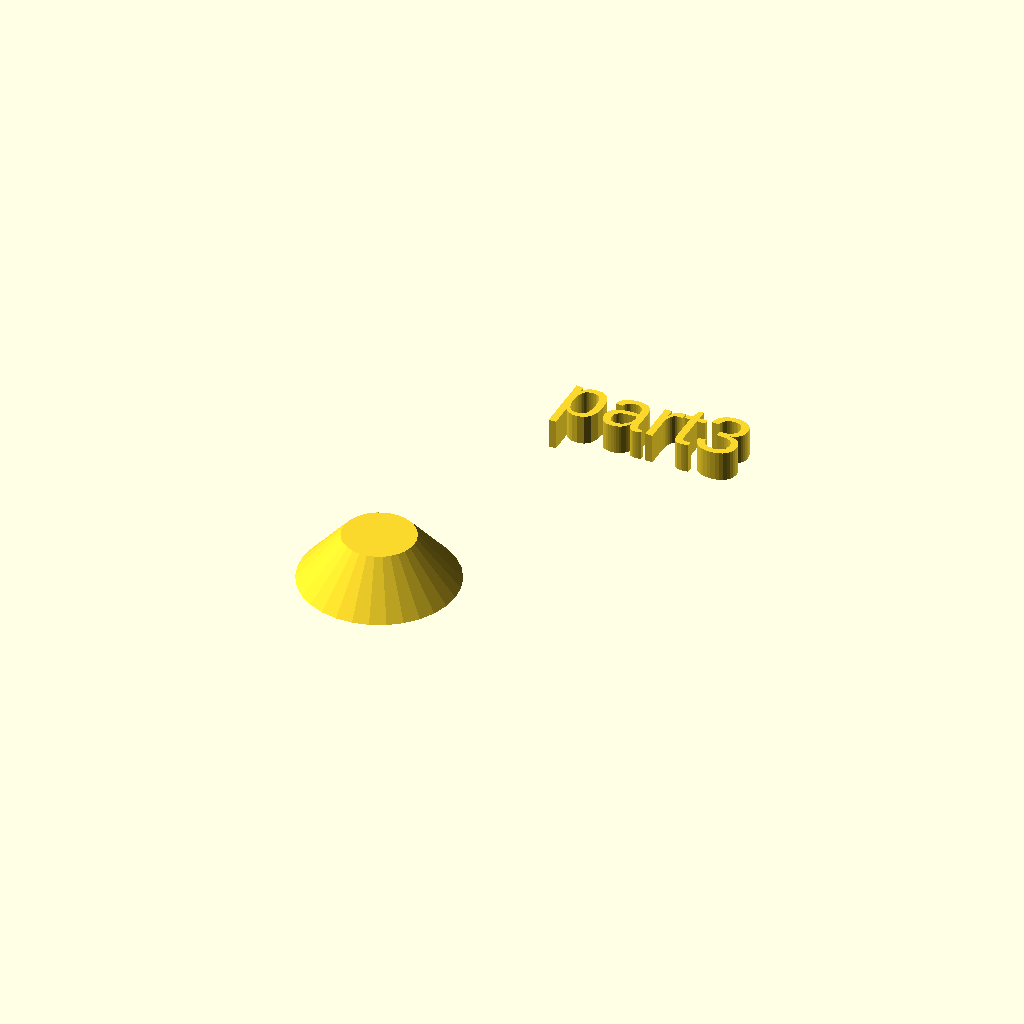
Cell 1: the model at its default parameters.
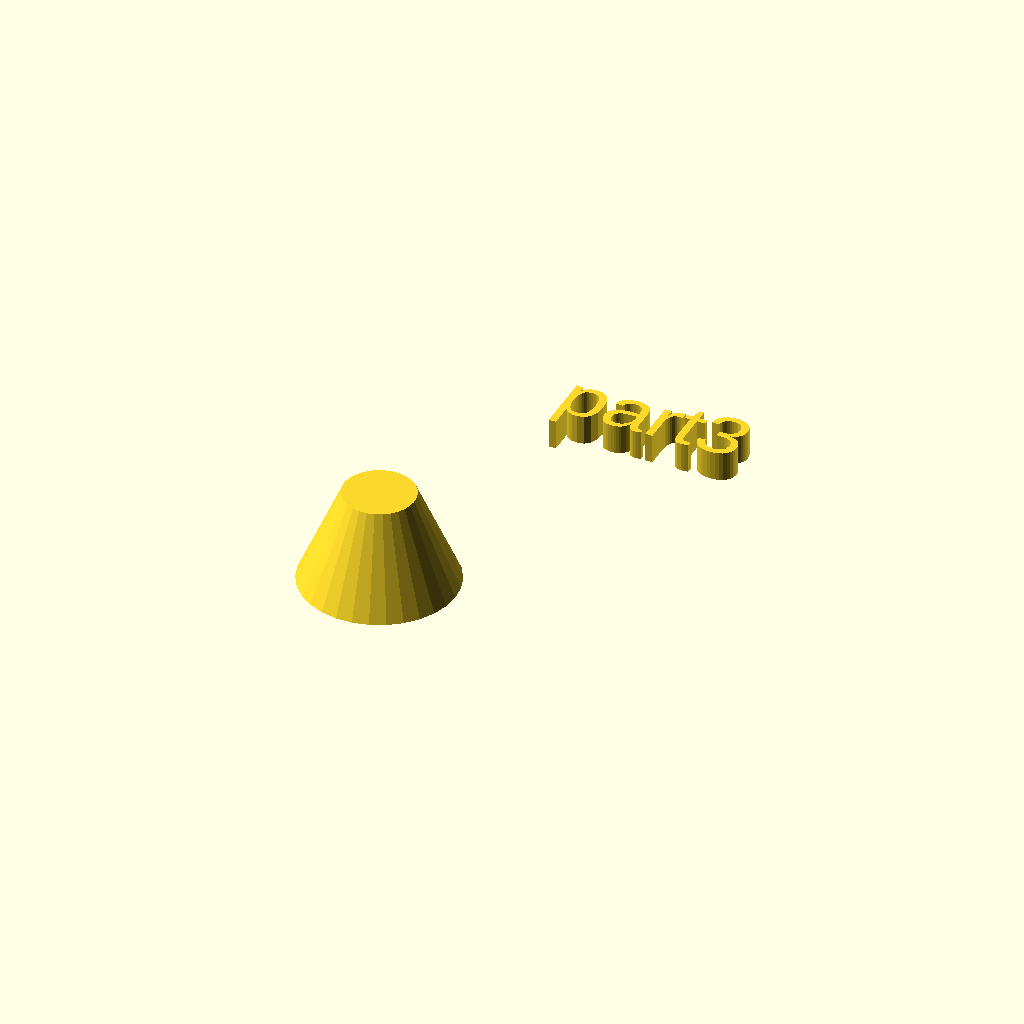
Cell 2: h = 16 (everything else at default).
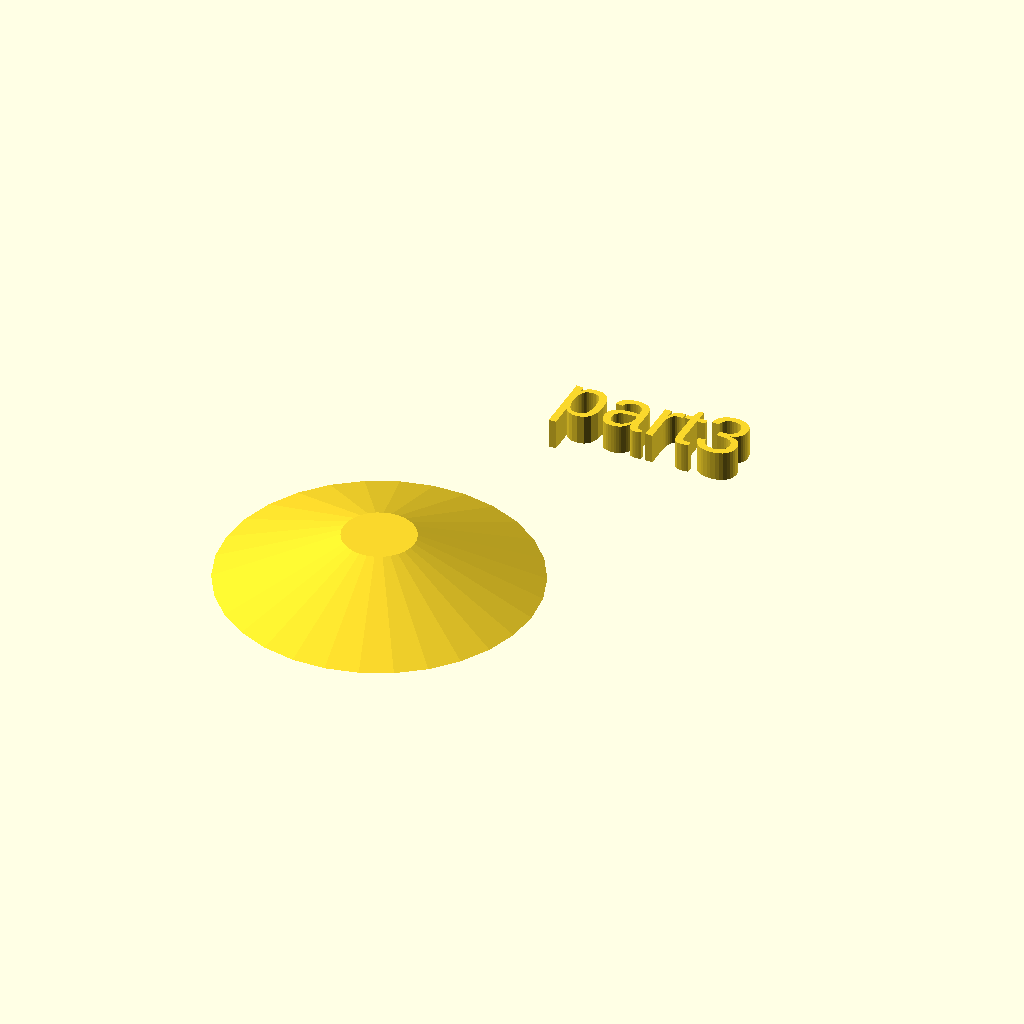
Cell 3 — r1 set to 26, the other parameters unchanged.
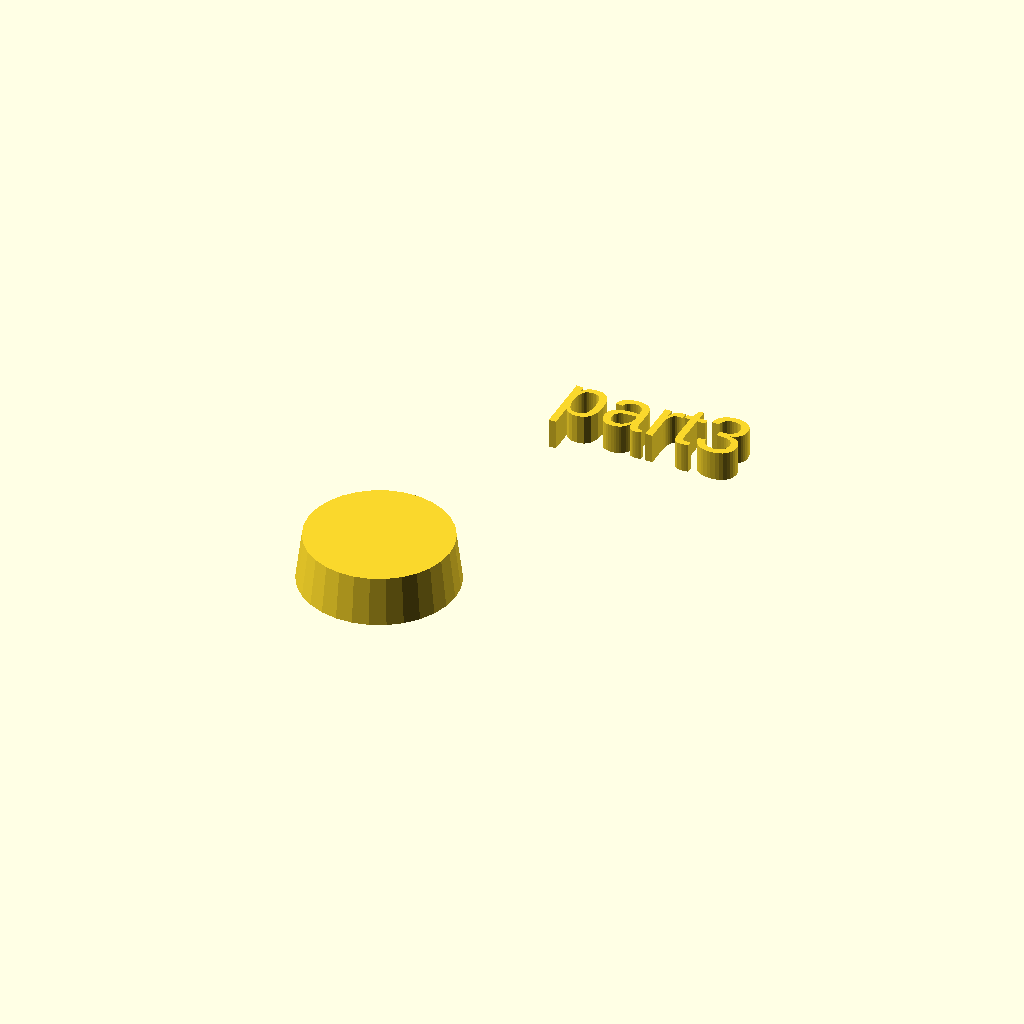
Cell 4: r2 = 12 (everything else at default).
One fixed orthographic camera (rotation 55°, 0°, 25°; colour scheme Cornfield) for every cell.
Source of the model, docs/local_scad/part3.scad:
//[CUSTOMIZATION]
// Height
h=8;
// Radius 1
r1=13;
// Radius 2
r2=6;
// Message
txt="part3";
module __END_CUSTOMIZATIONS () { }
cylinder(h,r1,r2);
translate([20,20,20]) { linear_extrude(5) text(txt, font="Liberation Sans"); }
Parameter table extracted from the source (name, type, default, range or options):
h: number, default 8
r1: number, default 13
r2: number, default 6
txt: string, default "part3"
